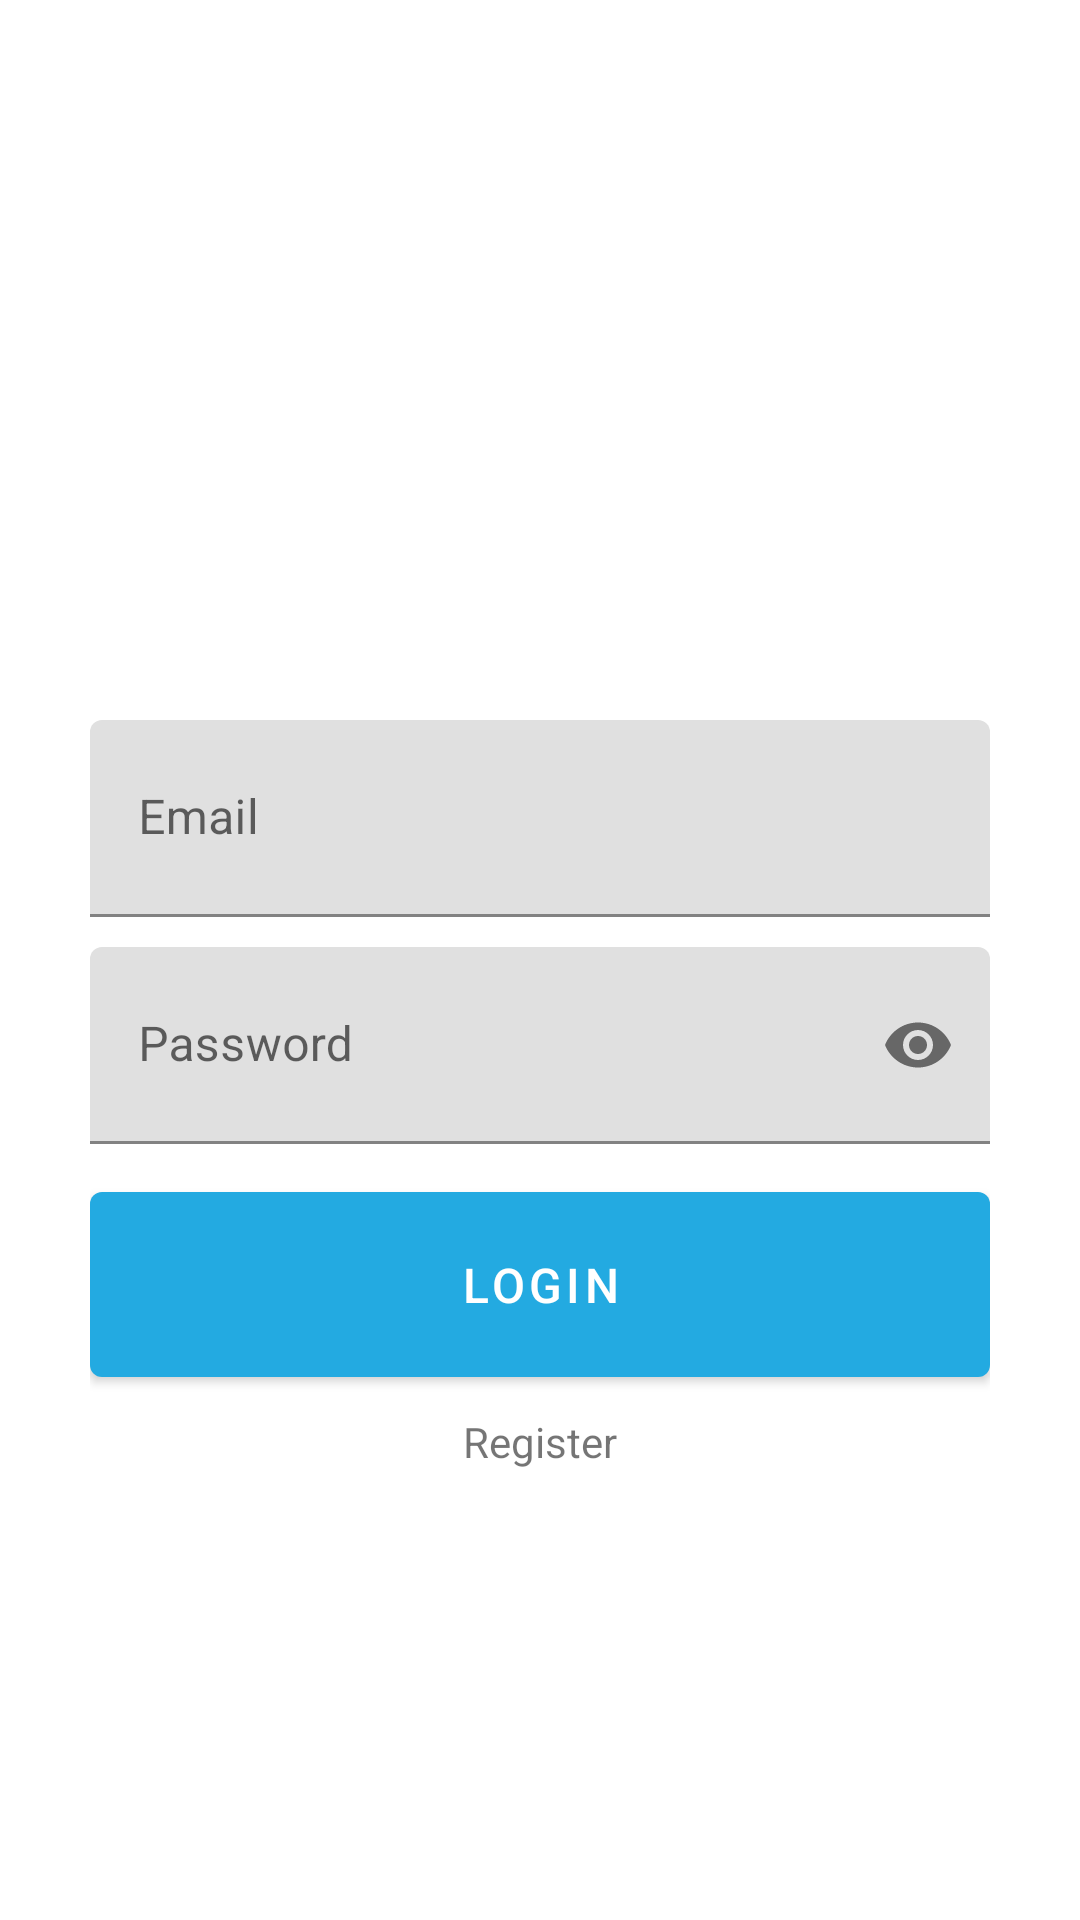

Write the Android layout XML for this screen, with the resource values it uses.
<!-- AndroidManifest.xml: activity theme Theme.ProjectLaporanAnomaly.NoActionBar -->
<!-- res/layout/activity_login.xml -->
<?xml version="1.0" encoding="utf-8"?>
<androidx.constraintlayout.widget.ConstraintLayout xmlns:android="http://schemas.android.com/apk/res/android"
    xmlns:app="http://schemas.android.com/apk/res-auto"
    xmlns:tools="http://schemas.android.com/tools"
    android:layout_width="match_parent"
    android:layout_height="match_parent"
    android:orientation="vertical"
    android:paddingLeft="30dp"
    android:paddingRight="30dp"
    android:paddingTop="70dp"
    tools:context=".LoginActivity">

    <LinearLayout
        android:layout_width="match_parent"
        android:layout_height="match_parent"
        android:orientation="vertical">

        <ImageView
            android:layout_width="match_parent"
            android:layout_height="150dp"
            android:id="@+id/logo"
            android:src="@drawable/logo"/>


        <com.google.android.material.textfield.TextInputLayout
            android:layout_width="match_parent"
            android:layout_height="wrap_content"
            android:layout_marginBottom="10dp"
            android:paddingTop="20dp">
            <EditText
                android:id="@+id/email"
                android:hint="Email"
                android:inputType="textEmailAddress"
                android:layout_width="match_parent"
                android:layout_height="wrap_content"
                android:paddingBottom="20dp">
            </EditText>
        </com.google.android.material.textfield.TextInputLayout>

        <com.google.android.material.textfield.TextInputLayout
            android:layout_width="match_parent"
            android:layout_height="wrap_content"
            android:layout_marginBottom="10dp"
            app:passwordToggleEnabled="true">
            <EditText
                android:id="@+id/password"
                android:hint="Password"
                android:inputType="textPassword"
                android:layout_width="match_parent"
                android:layout_height="wrap_content"
                android:paddingBottom="20dp">
            </EditText>
        </com.google.android.material.textfield.TextInputLayout>

        <ProgressBar
            android:id="@+id/loading"
            android:layout_width="match_parent"
            android:layout_height="wrap_content"
            android:visibility="gone"
            android:paddingBottom="20dp">
        </ProgressBar>

        <Button
            android:id="@+id/btn_login"
            android:layout_width="match_parent"
            android:layout_height="wrap_content"
            android:paddingTop="20dp"
            android:paddingBottom="20dp"
            android:text="Login"
            android:textSize="16sp"
            ></Button>

        <TextView
            android:id="@+id/link_regist"
            android:textSize="14dp"
            android:gravity="center"
            android:layout_marginTop="6dp"
            android:text="Register"
            android:layout_width="match_parent"
            android:layout_height="wrap_content"/>
    </LinearLayout>
</androidx.constraintlayout.widget.ConstraintLayout>
<!-- resources referenced by this layout -->
<resources>
  <style name="Theme.ProjectLaporanAnomaly.NoActionBar">
          <item name="windowActionBar">false</item>
          <item name="windowNoTitle">true</item>
          
          <item name="colorPrimary">@color/purple_500</item>
          <item name="colorPrimaryVariant">@color/purple_700</item>
          <item name="colorOnPrimary">@color/white</item>
          
          <item name="colorSecondary">@color/teal_200</item>
          <item name="colorSecondaryVariant">@color/teal_700</item>
          <item name="colorOnSecondary">@color/black</item>
          
          <item name="android:statusBarColor" tools:targetApi="l">?attr/colorPrimaryVariant</item>
          <item name="android:windowContentOverlay">@null</item>
          
      </style>
  <color name="purple_500">#23aae1</color>
  <color name="purple_700">#23aae1</color>
  <color name="white">#FFFFFFFF</color>
  <color name="teal_200">#FF03DAC5</color>
  <color name="teal_700">#FF018786</color>
  <color name="black">#FF000000</color>
</resources>
